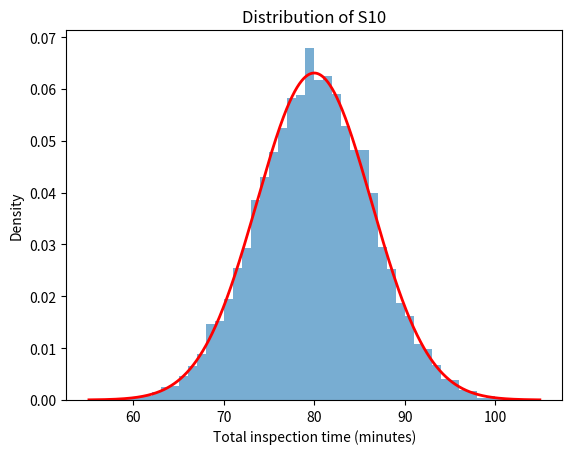
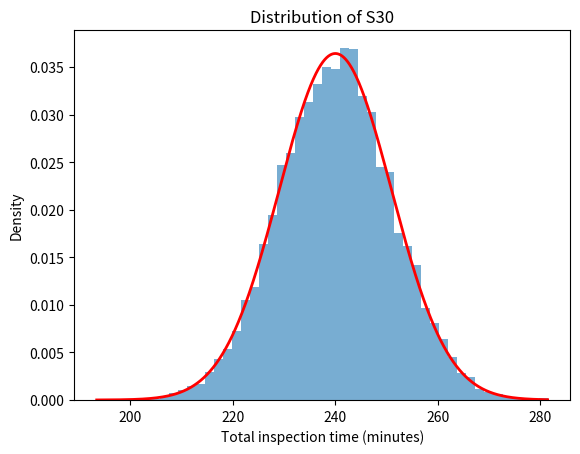
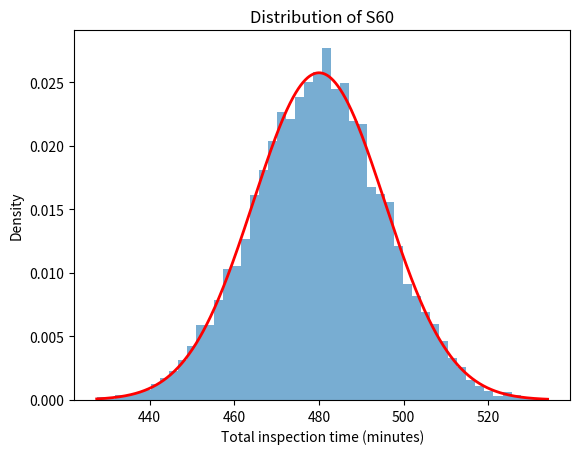

Reproduce these figures in Python, in order.
"""
File: Project_2_Statistical_Models_JN.py
Author: Joseph Neubert
Description: MA-412 Project 2 Plots for projects part F3.
"""

### SET-UP FOR MODELS ###
# Imports
import numpy as np
import matplotlib.pyplot as plt
from scipy.stats import norm

# Parameters
mu = 8
sigma = 2
Nsim = 10000
n_values = [10, 30, 60]

# Threshold
thresholds = {10: 80, 30: 240, 60: 480}

# Generate graph for each threshold
for n in n_values:
    # Simulate Sn
    X = np.random.normal(mu, sigma, (Nsim, n))
    S_n = X.sum(axis=1)

    # Theoretical Parameters
    mean = n * mu
    std = np.sqrt(n) * sigma

    # Plot
    plt.figure()
    plt.hist(S_n, bins=50, density=True, alpha=0.6, label="Simulated")

    # Overlay normal curve
    x = np.linspace(min(S_n), max(S_n), 1000)
    plt.plot(x, norm.pdf(x, mean, std), "r", lw=2, label="Normal Approx")

    # Labels
    plt.title(f"Distribution of S{n}")
    plt.xlabel("Total inspection time (minutes)")
    plt.ylabel("Density")

    # Empirical probability
    a = thresholds[n]
    prob_emp = np.mean(S_n > a)
    prob_clt = 1 - norm.cdf((a - mean) / std)

    print(f"n={n}")
    print(f"Empirical P(S_n > {a}) = {prob_emp:.4f}")
    print(f"CLT approx             = {prob_clt:.4f}")
    print()

    plt.show()
